Photos from the image-classification dataset "dataset" in the GitHub repository stahiomar/Cat-Breed-Classification-using-CNN. Its 3 classes are: orange cat, siamese cat, sphynx cat.

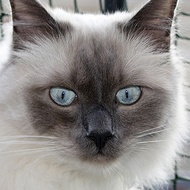
Label: siamese cat

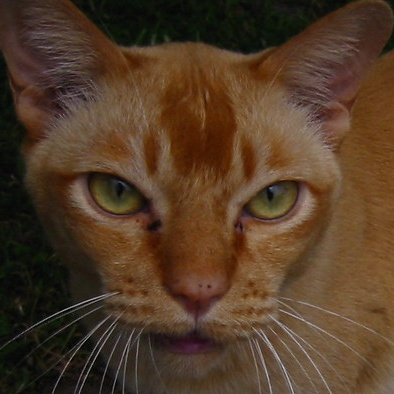
Label: orange cat

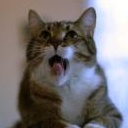
Label: sphynx cat

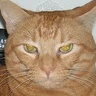
Label: orange cat

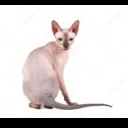
Label: sphynx cat
